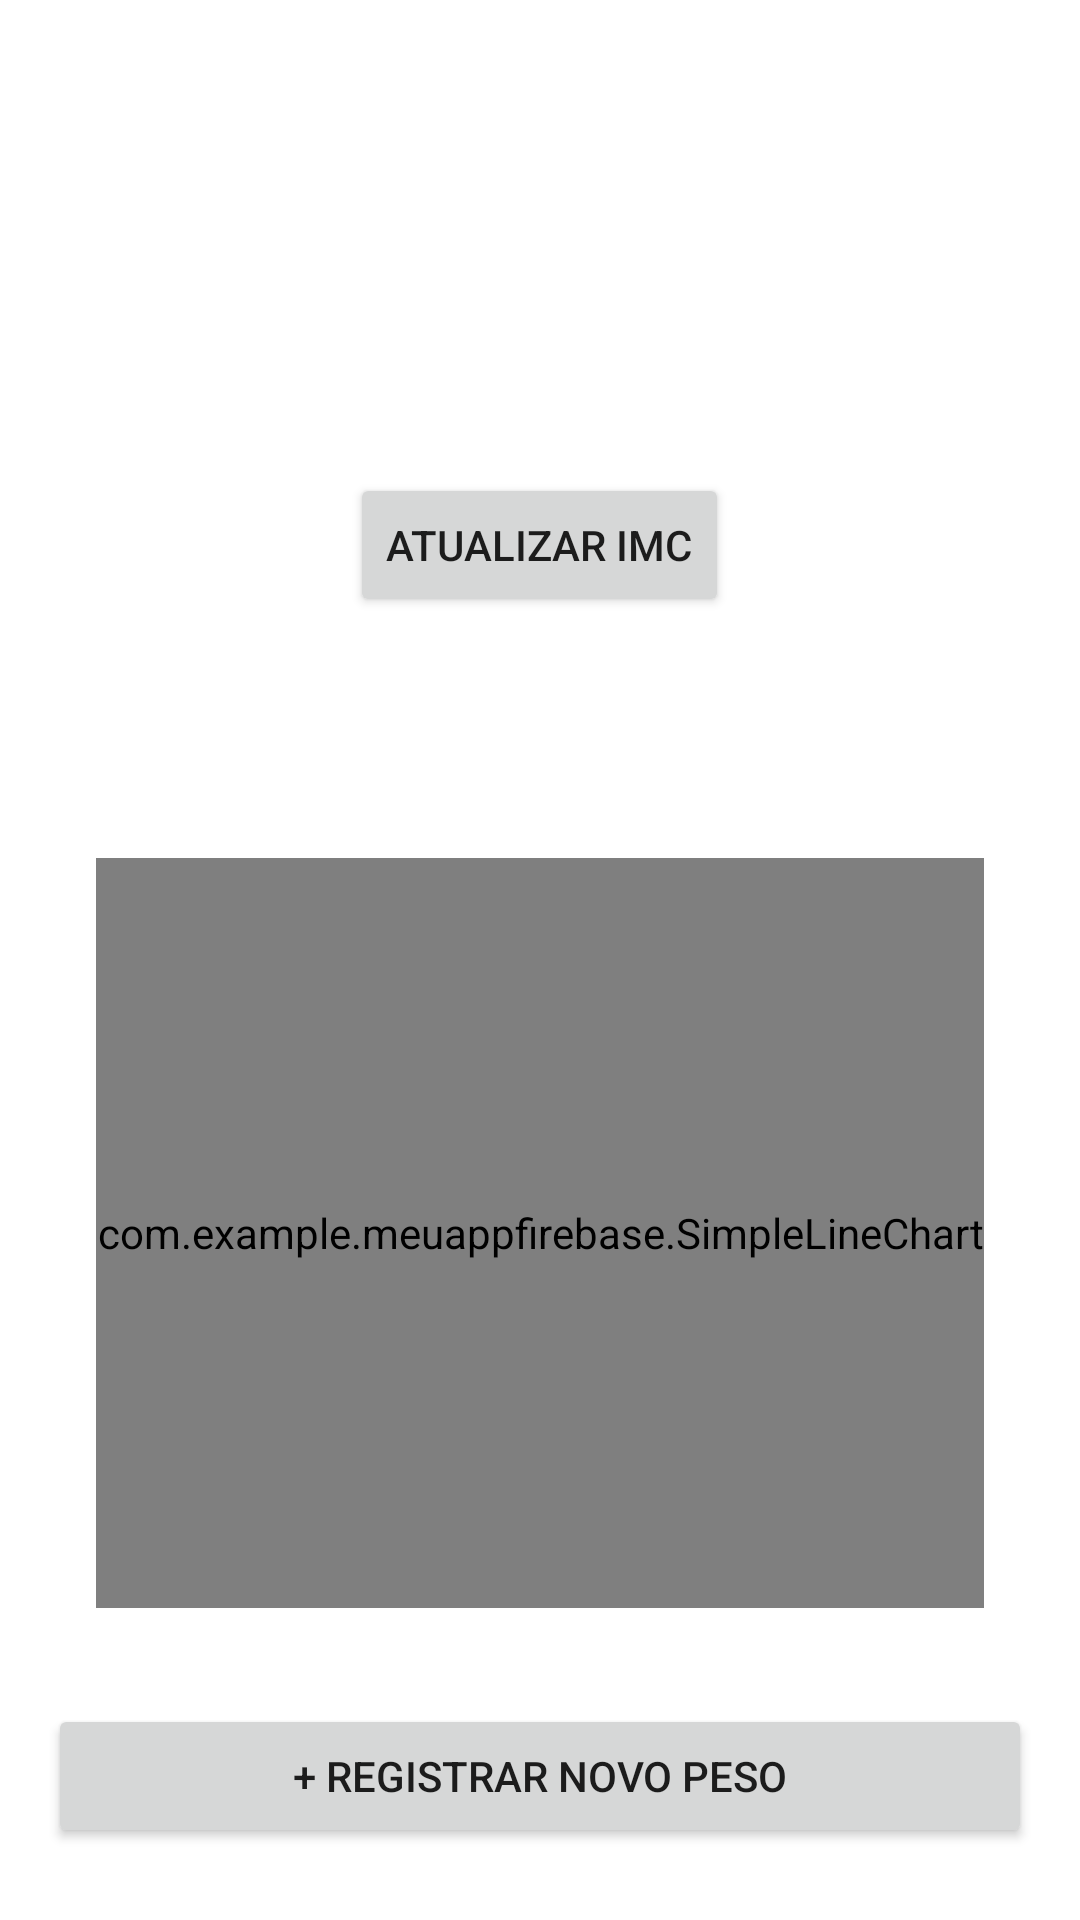

Reconstruct the res/layout file that produces this screen, plus the resources it refers to.
<!-- AndroidManifest.xml: application theme Theme.MeuAppFirebase -->
<!-- res/layout/activity_progresso_peso.xml -->
<?xml version="1.0" encoding="utf-8"?>
<androidx.constraintlayout.widget.ConstraintLayout
    xmlns:android="http://schemas.android.com/apk/res/android"
    xmlns:app="http://schemas.android.com/apk/res-auto"
    xmlns:tools="http://schemas.android.com/tools"
    android:id="@+id/main"
    android:layout_width="match_parent"
    android:layout_height="match_parent"
    android:background="@drawable/chatgpt_image_22_de_abr__de_2025_14_02_10"
    tools:context=".ProgressoPeso">

    <ImageButton
        android:id="@+id/btn_voltar_imc"
        android:layout_width="48dp"
        android:layout_height="48dp"
        android:layout_marginStart="16dp"
        android:layout_marginTop="16dp"
        android:background="?attr/selectableItemBackgroundBorderless"
        android:src="@drawable/ic_arrow_back"
        app:tint="@android:color/white"
        app:layout_constraintStart_toStartOf="parent"
        app:layout_constraintTop_toTopOf="parent" />

    <TextView
        android:id="@+id/progresso_title"
        android:layout_width="0dp"
        android:layout_height="wrap_content"
        android:gravity="center"
        android:text="Meu Progresso Físico"
        android:textColor="@color/white"
        android:textSize="24sp"
        android:textStyle="bold"
        app:layout_constraintTop_toTopOf="@id/btn_voltar_imc"
        app:layout_constraintBottom_toBottomOf="@id/btn_voltar_imc"
        app:layout_constraintStart_toEndOf="@id/btn_voltar_imc"
        app:layout_constraintEnd_toEndOf="parent"
        android:layout_marginEnd="64dp"/> <ScrollView
    android:layout_width="0dp"
    android:layout_height="0dp"
    android:layout_marginTop="16dp"
    app:layout_constraintTop_toBottomOf="@id/progresso_title"
    app:layout_constraintBottom_toBottomOf="parent"
    app:layout_constraintStart_toStartOf="parent"
    app:layout_constraintEnd_toEndOf="parent">

    <LinearLayout
        android:layout_width="match_parent"
        android:layout_height="wrap_content"
        android:orientation="vertical"
        android:padding="16dp">

        <TextView
            android:id="@+id/text_peso_atual"
            android:layout_width="match_parent"
            android:layout_height="wrap_content"
            android:textColor="@color/white"
            android:textSize="16sp"
            android:gravity="center"
            tools:text="Seu peso atual: 75 kg" />

        <TextView
            android:id="@+id/text_altura_atual"
            android:layout_width="match_parent"
            android:layout_height="wrap_content"
            android:textColor="@color/white"
            android:textSize="16sp"
            android:gravity="center"
            tools:text="Sua altura: 1.75 m"
            android:layout_marginTop="4dp"/>

        <Button
            android:id="@+id/btn_calcular_imc"
            android:layout_width="wrap_content"
            android:layout_height="wrap_content"
            android:text="Atualizar IMC"
            android:layout_gravity="center_horizontal"
            android:layout_marginTop="8dp"/>

        <LinearLayout
            android:id="@+id/card_resultado_imc"
            android:layout_width="match_parent"
            android:layout_height="wrap_content"
            android:gravity="center"
            android:orientation="vertical"
            android:background="@drawable/rounded_semi_transparent"
            android:padding="16dp"
            android:layout_marginTop="16dp"
            android:visibility="gone"
            tools:visibility="visible">

            <TextView
                android:layout_width="wrap_content"
                android:layout_height="wrap_content"
                android:text="Seu IMC Atual"
                android:textColor="#CCCCCC"
                android:textSize="16sp" />
            <TextView
                android:id="@+id/text_resultado_imc_numero"
                android:layout_width="wrap_content"
                android:layout_height="wrap_content"
                android:textColor="@color/white"
                android:textSize="48sp"
                android:textStyle="bold"
                tools:text="23.1" />
            <TextView
                android:id="@+id/text_resultado_imc_classificacao"
                android:layout_width="wrap_content"
                android:layout_height="wrap_content"
                android:textColor="@color/white"
                android:textSize="18sp"
                android:textStyle="bold"
                tools:text="Peso Normal" />
        </LinearLayout>

        <LinearLayout
            android:layout_width="match_parent"
            android:layout_height="wrap_content"
            android:orientation="vertical"
            android:background="@drawable/rounded_semi_transparent"
            android:padding="16dp"
            android:layout_marginTop="24dp">

            <TextView
                android:layout_width="wrap_content"
                android:layout_height="wrap_content"
                android:text="Evolução do Peso (kg)"
                android:textColor="@color/white"
                android:textSize="18sp"
                android:textStyle="bold"
                android:layout_marginBottom="16dp"/>

            <com.example.meuappfirebase.SimpleLineChart
                android:id="@+id/weight_chart"
                android:layout_width="match_parent"
                android:layout_height="250dp"/>
        </LinearLayout>

        <Button
            android:id="@+id/btn_add_weight"
            android:layout_width="match_parent"
            android:layout_height="wrap_content"
            android:text="+ Registrar Novo Peso"
            android:layout_marginTop="16dp"/>

    </LinearLayout>
</ScrollView>

</androidx.constraintlayout.widget.ConstraintLayout>
<!-- resources referenced by this layout -->
<resources>
  <color name="white">#FFFFFFFF</color>
  <!-- drawable ic_arrow_back: png bitmap (drawable, 369 bytes) -->
  <style name="Theme.MeuAppFirebase" parent="Theme.MaterialComponents.DayNight.NoActionBar">
          
          <item name="colorPrimary">@color/roxo</item>
          <item name="colorPrimaryVariant">@color/roxo_escuro</item>
          <item name="colorOnPrimary">@color/white</item>
          <item name="colorSecondary">@color/teal_200</item>
          <item name="colorSecondaryVariant">@color/teal_700</item>
          <item name="colorOnSecondary">@color/black</item>
  
          <item name="android:statusBarColor">@android:color/transparent</item>
          <item name="android:navigationBarColor">@android:color/transparent</item>
  
          <item name="android:windowLightStatusBar" tools:targetApi="m">false</item>
      </style>
  <color name="roxo">#7A40FF</color>
  <color name="roxo_escuro">#361A73</color>
  <color name="teal_200">#FF03DAC5</color>
  <color name="teal_700">#FF018786</color>
  <color name="black">#FF000000</color>
</resources>
